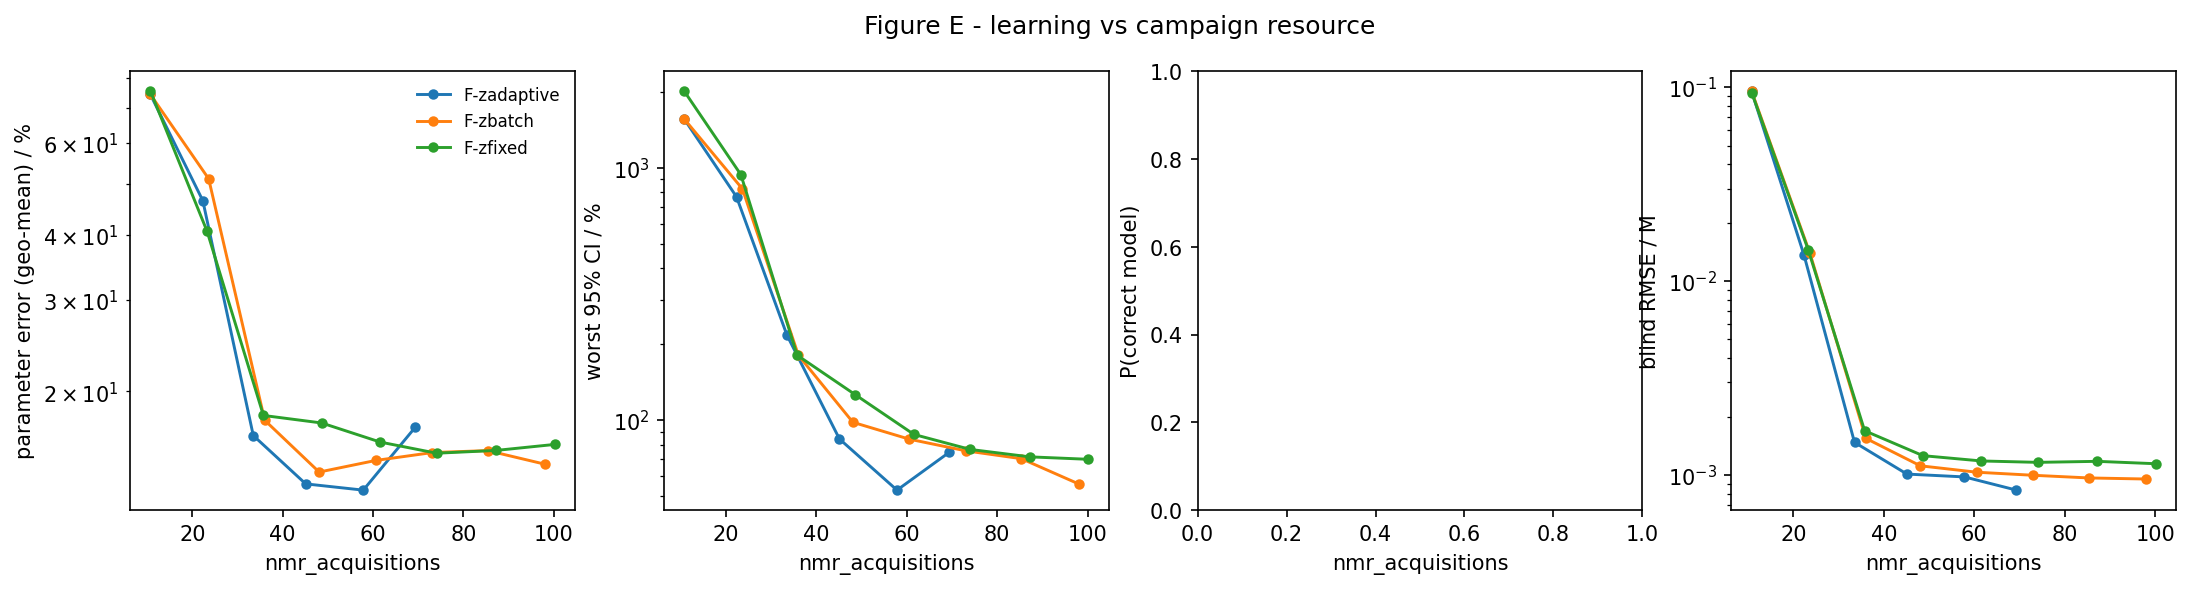

Source data for this figure (header and first rows):
strategy, nmr_acquisitions, param_err_pct, max_rel_ci_pct, p_correct, blind_rmse_M
F-zadaptive, 10.72, 74.44, 1563, nan, 0.09549
F-zadaptive, 22.33, 46.51, 766.8, nan, 0.0136
F-zadaptive, 33.5, 16.45, 216.8, nan, 0.001472
F-zadaptive, 45.1, 13.28, 84.19, nan, 0.001009
F-zadaptive, 57.83, 12.92, 52.79, nan, 0.0009757
F-zadaptive, 69.33, 17.06, 74.43, nan, 0.0008339
F-zbatch, 10.72, 74.44, 1563, nan, 0.09549
F-zbatch, 23.62, 51.25, 825.2, nan, 0.01395
F-zbatch, 36.02, 17.6, 180.7, nan, 0.001542
F-zbatch, 48.08, 13.99, 98.04, nan, 0.001113
F-zbatch, 60.56, 14.73, 84.04, nan, 0.001032
F-zbatch, 73.08, 15.25, 75.55, nan, 0.0009948
F-zbatch, 85.35, 15.39, 70.34, nan, 0.0009639
F-zbatch, 98.03, 14.49, 55.87, nan, 0.0009517
F-zfixed, 10.75, 75.53, 2013, nan, 0.09393
F-zfixed, 23.28, 40.6, 939.4, nan, 0.01445
F-zfixed, 35.74, 17.98, 180.8, nan, 0.001689
F-zfixed, 48.64, 17.39, 126, nan, 0.001256
F-zfixed, 61.58, 15.98, 87.76, nan, 0.001179
F-zfixed, 74.05, 15.21, 76.52, nan, 0.00116
F-zfixed, 87.19, 15.4, 71.53, nan, 0.001174
F-zfixed, 100.2, 15.81, 69.94, nan, 0.001141
